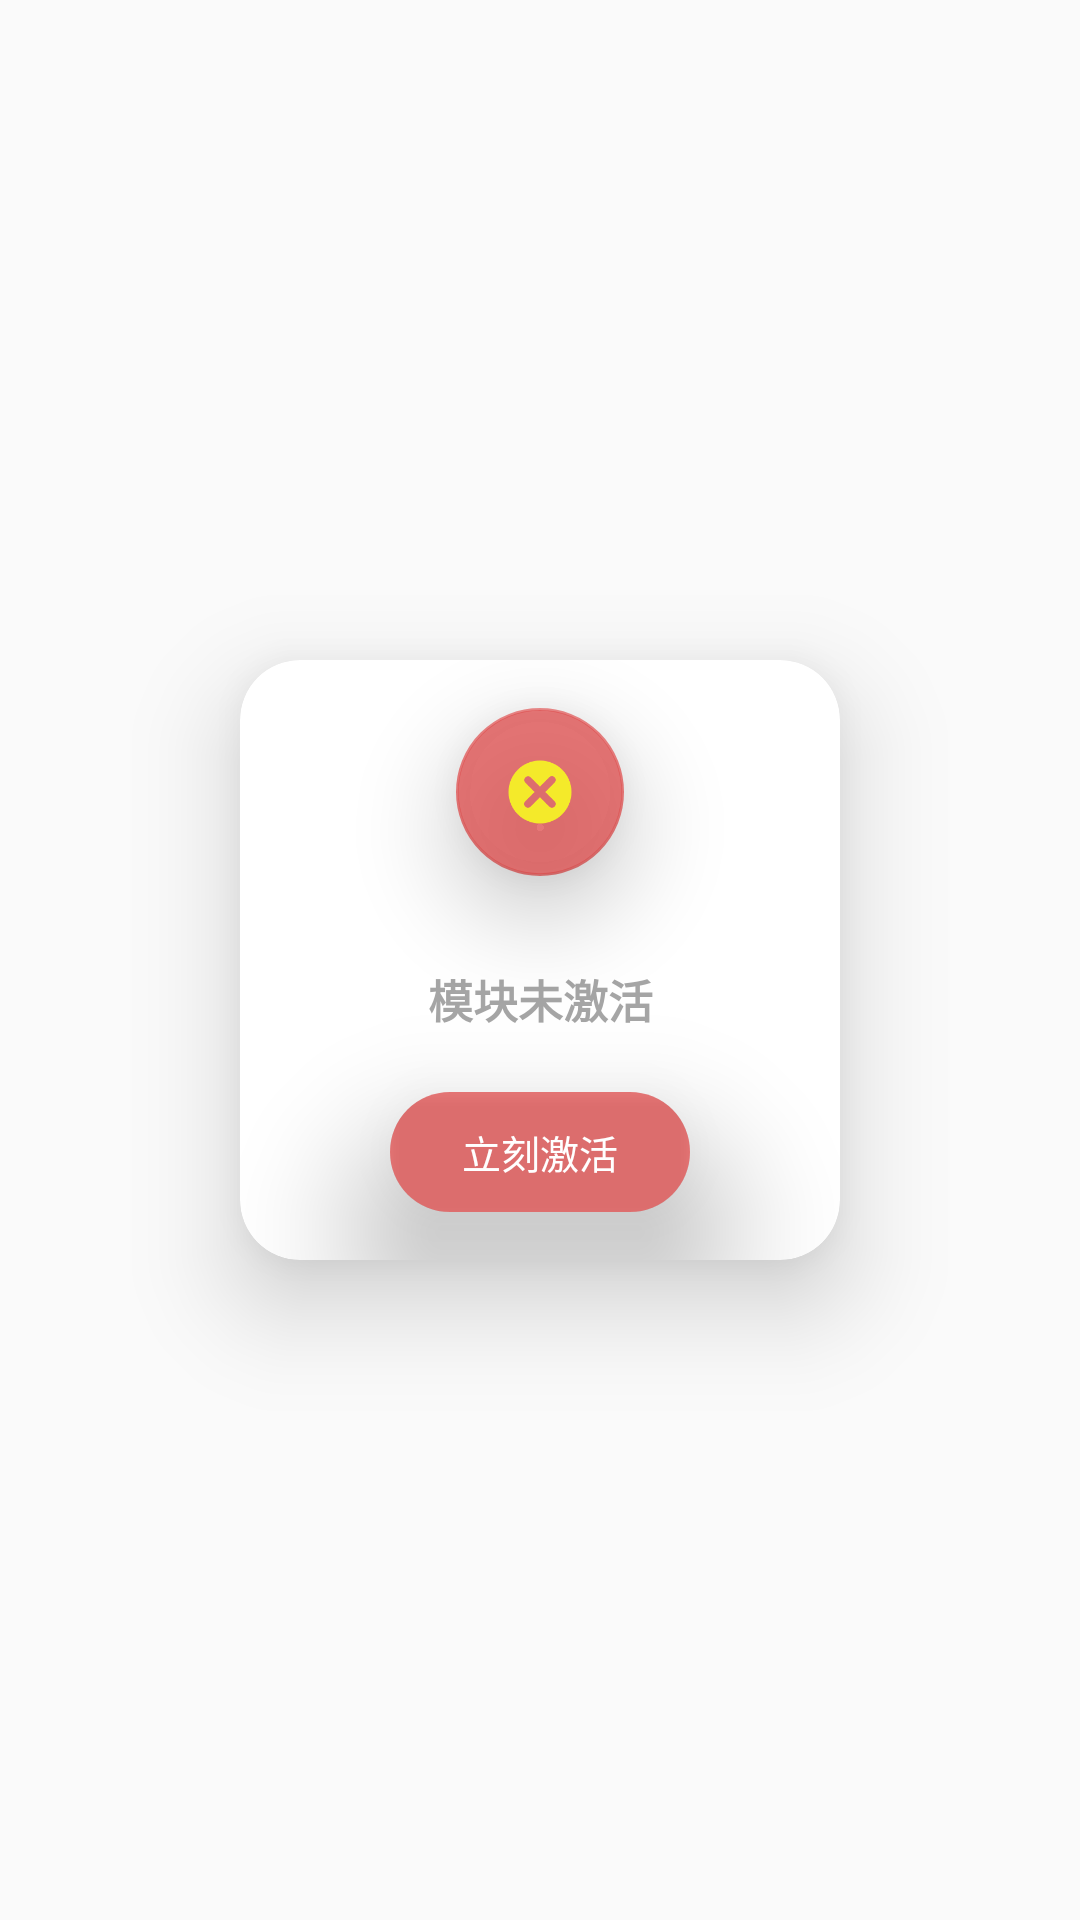

The Android layout XML behind this screen, and the referenced resources:
<!-- AndroidManifest.xml: application theme Theme.AppCompat.Light.NoActionBar -->
<!-- res/layout/checkmoudlefalse.xml -->
<RelativeLayout xmlns:android="http://schemas.android.com/apk/res/android"
    xmlns:app="http://schemas.android.com/apk/res-auto"
    xmlns:tools="http://schemas.android.com/tools"
    android:layout_width="match_parent"
    android:layout_height="match_parent"
    android:layout_gravity="center">


    <androidx.cardview.widget.CardView
        android:layout_width="200dp"
        android:layout_height="200dp"
        android:layout_centerInParent="true"
        app:cardCornerRadius="20dp"
        app:cardElevation="20dp"
        app:cardMaxElevation="20dp">

        <androidx.constraintlayout.widget.ConstraintLayout
            android:layout_width="200dp"
            android:layout_height="200dp"
            android:background="@color/trance">

            <com.google.android.material.floatingactionbutton.FloatingActionButton
                android:id="@+id/fabtn_check_false"
                android:layout_width="wrap_content"
                android:layout_height="wrap_content"
                android:layout_alignParentRight="true"
                android:layout_margin="16dp"
                android:clickable="true"
                android:scaleType="fitXY"
                android:src="@drawable/none"
                app:backgroundTint="@color/red2"
                app:elevation="20dp"
                app:fabSize="normal"
                app:layout_constraintEnd_toEndOf="parent"
                app:layout_constraintHorizontal_bias="0.5"
                app:layout_constraintStart_toStartOf="parent"
                app:layout_constraintTop_toTopOf="parent"
                app:layout_constraintVertical_bias="0.146"
                app:pressedTranslationZ="12dp"
                app:rippleColor="#cccccc">

            </com.google.android.material.floatingactionbutton.FloatingActionButton>

            <TextView
                android:id="@+id/textView6"
                android:layout_width="match_parent"
                android:layout_height="30dp"
                android:layout_marginBottom="72dp"
                android:gravity="center"
                android:text="模块未激活"
                android:textColor="@color/wh"
                android:textSize="15dp"
                android:textStyle="bold"
                app:layout_constraintBottom_toBottomOf="parent"
                app:layout_constraintEnd_toEndOf="parent"
                app:layout_constraintHorizontal_bias="0.0"
                app:layout_constraintStart_toStartOf="parent">

            </TextView>

            <androidx.cardview.widget.CardView
                android:layout_width="wrap_content"
                android:layout_height="wrap_content"
                android:layout_centerInParent="true"
                android:clickable="true"
                app:cardCornerRadius="20dp"
                app:cardElevation="30dp"
                app:cardMaxElevation="20dp"
                app:layout_constraintBottom_toBottomOf="parent"
                app:layout_constraintEnd_toEndOf="parent"
                app:layout_constraintStart_toStartOf="parent"
                app:layout_constraintTop_toBottomOf="@+id/textView6"
                tools:ignore="MissingConstraints">

                <Button
                    android:id="@+id/btn_checkfalse_intent"
                    android:layout_width="100dp"
                    android:layout_height="40dp"
                    android:background="@color/red2"
                    android:clickable="true"
                    android:text="立刻激活"
                    android:textColor="@color/white"
                    android:textSize="13dp">

                </Button>
            </androidx.cardview.widget.CardView>


        </androidx.constraintlayout.widget.ConstraintLayout>

    </androidx.cardview.widget.CardView>


</RelativeLayout>
<!-- resources referenced by this layout -->
<resources>
  <color name="red2">#C4DF4F4F</color>
  <color name="trance">#00FFFFFF</color>
  <color name="wh">#9E6E6E6E</color>
  <color name="white">#FFFFFF</color>
  <!-- drawable none: png bitmap (drawable-v24, 4433 bytes) -->
</resources>
